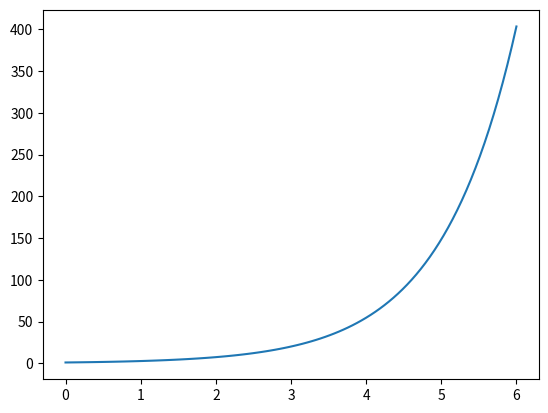

This chart was generated by the following Python code:
# import numpy as np
# import matplotlib.pyplot as plt
# from scipy.integrate import odeint

# x = np.linspace(-20, 20, 100)

# def eqn(y,x): 
#     omega, theta = y
#     return [-0.05*omega - 5*np.sin(theta), omega]

# y0 = [0, 1]

# soln = odeint(eqn, y0, x)
# plt.plot(x, soln[:, 0])
# plt.plot(x, soln[:, 1])
# plt.show()

import numpy as np
import matplotlib.pyplot as plt
from scipy.integrate import odeint

x = np.linspace(0, 6, 100)

def eqn(y,x): 
    return y

y0 = 1

soln = odeint(eqn, y0, x)
plt.plot(x, soln)
plt.show()